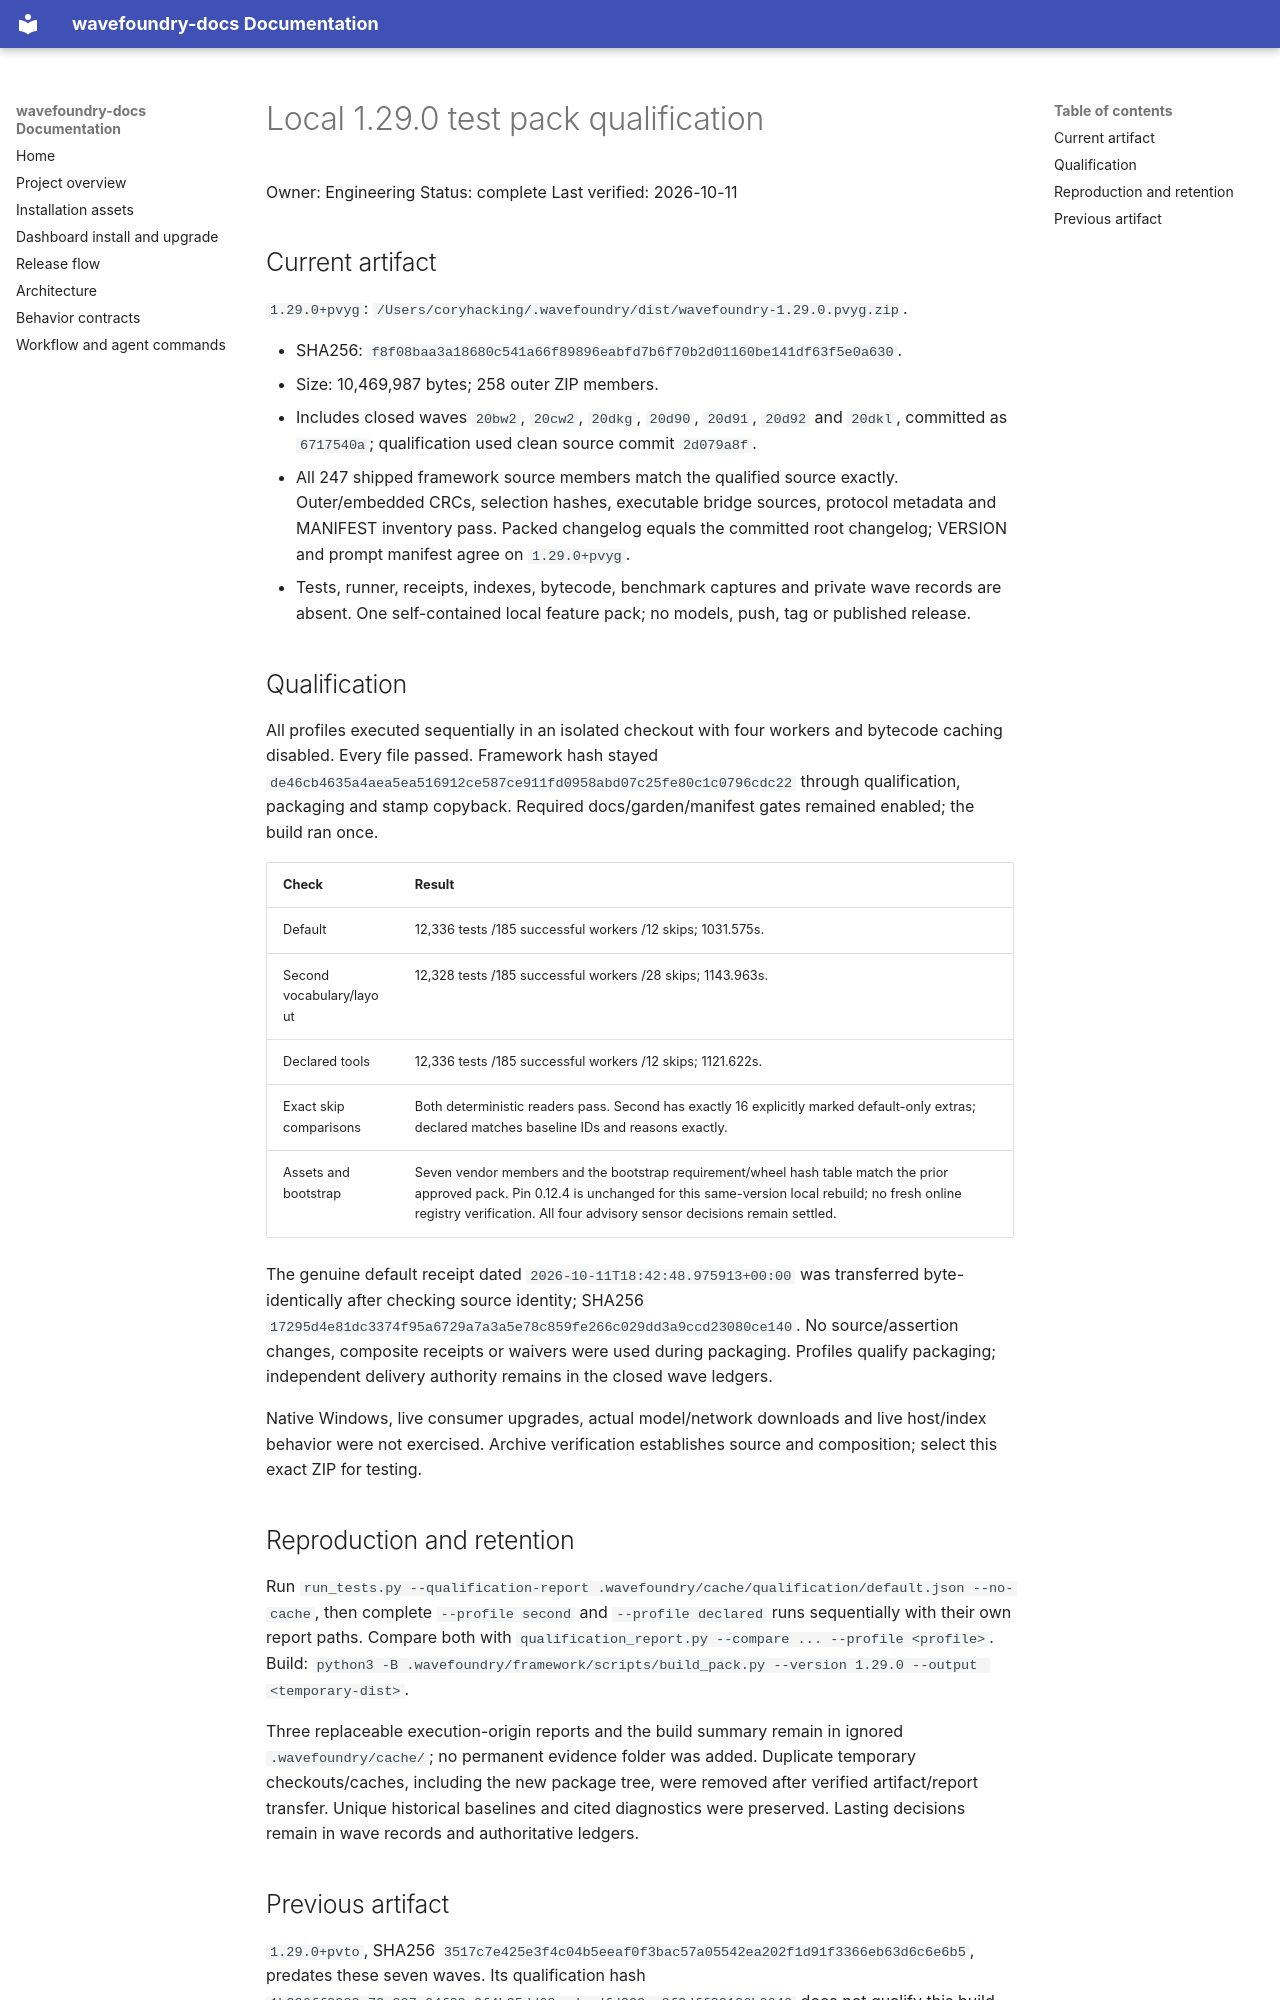

repository: coryhacking/wavefoundry · page: reports/local-pack-1.29.0-test-build/index.html · generator: mkdocs

# Local 1.29.0 test pack qualification

Owner: Engineering
Status: complete
Last verified: 2026-10-11

## Current artifact

`1.29.0+pvyg`: `/Users/coryhacking/.wavefoundry/dist/wavefoundry-1.29.0.pvyg.zip`.

- SHA256: `f8f08baa3a18680c541a66f89896eabfd7b6f70b2d01160be141df63f5e0a630`.
- Size: 10,469,987 bytes; 258 outer ZIP members.
- Includes closed waves `20bw2`, `20cw2`, `20dkg`, `20d90`, `20d91`, `20d92` and `20dkl`, committed as `6717540a`; qualification used clean source commit `2d079a8f`.
- All 247 shipped framework source members match the qualified source exactly. Outer/embedded CRCs, selection hashes, executable bridge sources, protocol metadata and MANIFEST inventory pass. Packed changelog equals the committed root changelog; VERSION and prompt manifest agree on `1.29.0+pvyg`.
- Tests, runner, receipts, indexes, bytecode, benchmark captures and private wave records are absent. One self-contained local feature pack; no models, push, tag or published release.

## Qualification

All profiles executed sequentially in an isolated checkout with four workers and bytecode caching disabled. Every file passed. Framework hash stayed `de46cb4635a4aea5ea516912ce587ce911fd0958abd07c25fe80c1c0796cdc22` through qualification, packaging and stamp copyback. Required docs/garden/manifest gates remained enabled; the build ran once.

| Check | Result |
| --- | --- |
| Default | 12,336 tests /185 successful workers /12 skips; 1031.575s. |
| Second vocabulary/layout | 12,328 tests /185 successful workers /28 skips; 1143.963s. |
| Declared tools | 12,336 tests /185 successful workers /12 skips; 1121.622s. |
| Exact skip comparisons | Both deterministic readers pass. Second has exactly 16 explicitly marked default-only extras; declared matches baseline IDs and reasons exactly. |
| Assets and bootstrap | Seven vendor members and the bootstrap requirement/wheel hash table match the prior approved pack. Pin 0.12.4 is unchanged for this same-version local rebuild; no fresh online registry verification. All four advisory sensor decisions remain settled. |

The genuine default receipt dated `2026-10-11T18:42:48.975913+00:00` was transferred byte-identically after checking source identity; SHA256 `17295d4e81dc3374f95a6729a7a3a5e78c859fe266c029dd3a9ccd23080ce140`. No source/assertion changes, composite receipts or waivers were used during packaging. Profiles qualify packaging; independent delivery authority remains in the closed wave ledgers.

Native Windows, live consumer upgrades, actual model/network downloads and live host/index behavior were not exercised. Archive verification establishes source and composition; select this exact ZIP for testing.

## Reproduction and retention

Run `run_tests.py --qualification-report .wavefoundry/cache/qualification/default.json --no-cache`, then complete `--profile second` and `--profile declared` runs sequentially with their own report paths. Compare both with `qualification_report.py --compare ... --profile <profile>`. Build: `python3 -B .wavefoundry/framework/scripts/build_pack.py --version 1.29.0 --output <temporary-dist>`.

Three replaceable execution-origin reports and the build summary remain in ignored `.wavefoundry/cache/`; no permanent evidence folder was added. Duplicate temporary checkouts/caches, including the new package tree, were removed after verified artifact/report transfer. Unique historical baselines and cited diagnostics were preserved. Lasting decisions remain in wave records and authoritative ledgers.
